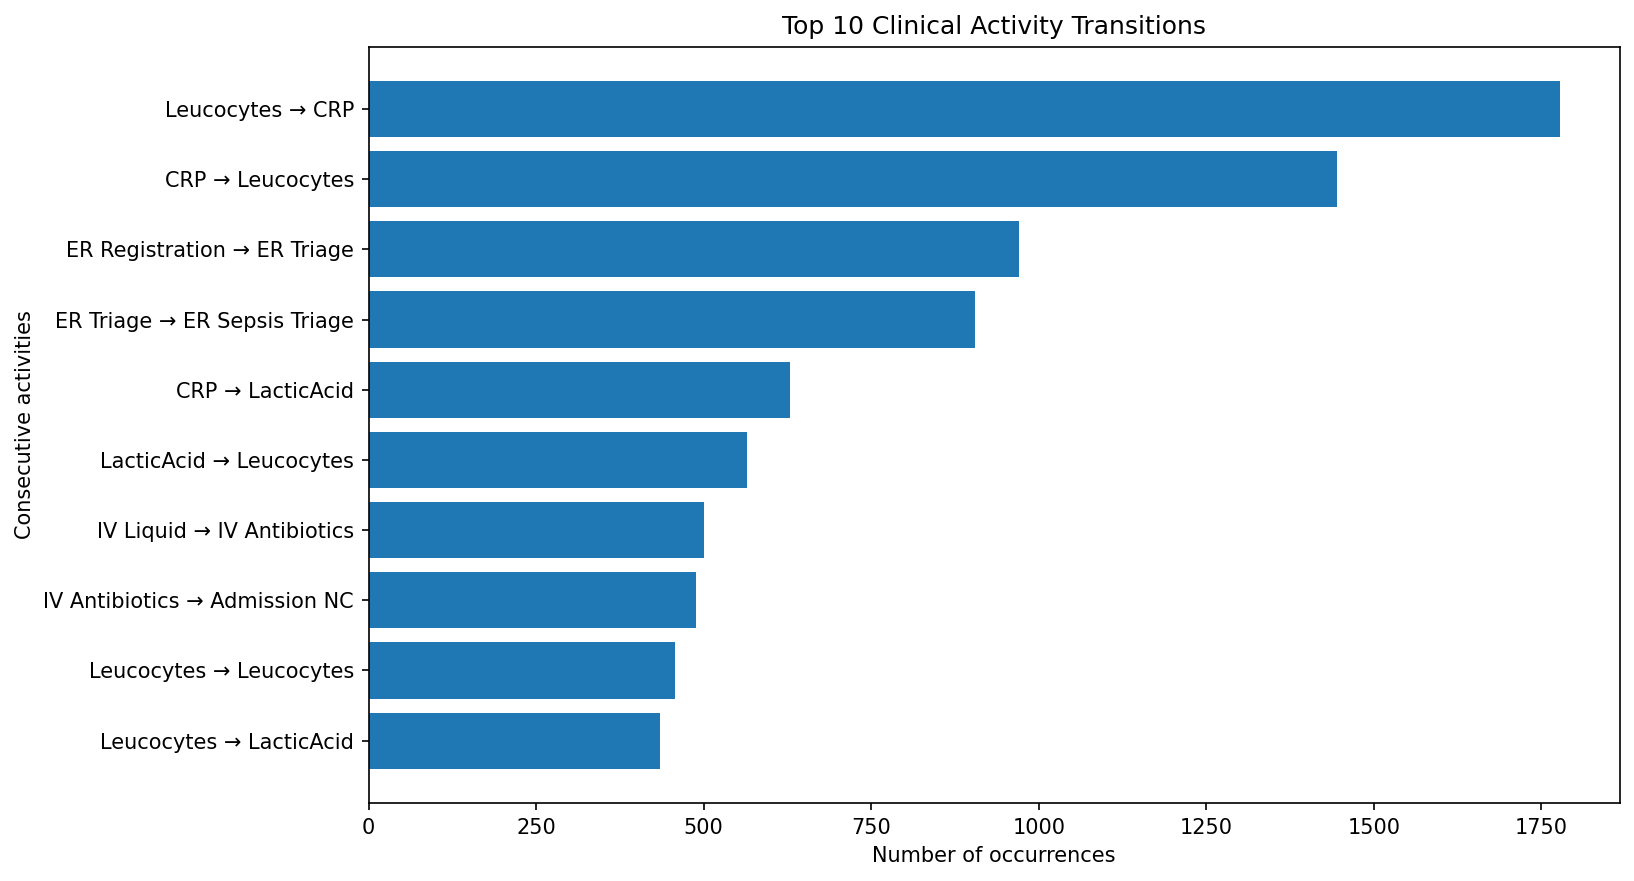

The file beside this chart, header and first rows:
concept:name, next_activity, count
Leucocytes, CRP, 1778
CRP, Leucocytes, 1445
ER Registration, ER Triage, 971
ER Triage, ER Sepsis Triage, 905
CRP, LacticAcid, 629
LacticAcid, Leucocytes, 565
IV Liquid, IV Antibiotics, 501
IV Antibiotics, Admission NC, 489
Leucocytes, Leucocytes, 457
Leucocytes, LacticAcid, 435
Admission NC, Leucocytes, 408
LacticAcid, CRP, 404
Admission NC, CRP, 369
CRP, Release A, 322
CRP, CRP, 317
ER Sepsis Triage, IV Liquid, 285
Release A, Return ER, 276
ER Sepsis Triage, Leucocytes, 269
Leucocytes, Release A, 225
ER Sepsis Triage, CRP, 192
CRP, Admission NC, 187
Admission NC, Admission NC, 175
Leucocytes, Admission NC, 153
ER Sepsis Triage, LacticAcid, 148
LacticAcid, IV Liquid, 124
Admission NC, Release A, 117
CRP, IV Liquid, 111
Leucocytes, IV Liquid, 102
LacticAcid, Admission NC, 102
LacticAcid, IV Antibiotics, 89
LacticAcid, LacticAcid, 83
CRP, IV Antibiotics, 81
ER Sepsis Triage, IV Antibiotics, 76
Leucocytes, IV Antibiotics, 73
IV Antibiotics, IV Liquid, 62
IV Liquid, Leucocytes, 55
IV Antibiotics, Leucocytes, 53
IV Liquid, Admission NC, 52
ER Triage, Leucocytes, 52
ER Triage, CRP, 48
IV Antibiotics, CRP, 48
IV Liquid, CRP, 46
IV Antibiotics, Admission IC, 46
LacticAcid, ER Sepsis Triage, 42
Admission IC, LacticAcid, 41
Admission IC, Leucocytes, 38
IV Liquid, LacticAcid, 36
Leucocytes, ER Sepsis Triage, 36
CRP, ER Sepsis Triage, 35
Admission IC, CRP, 32
ER Triage, LacticAcid, 29
IV Antibiotics, LacticAcid, 28
Admission NC, LacticAcid, 27
IV Liquid, ER Triage, 23
Admission NC, IV Liquid, 22
ER Registration, IV Liquid, 22
ER Registration, Leucocytes, 21
Admission NC, Admission IC, 20
CRP, Release B, 19
ER Sepsis Triage, Admission NC, 19
... 55 more rows
